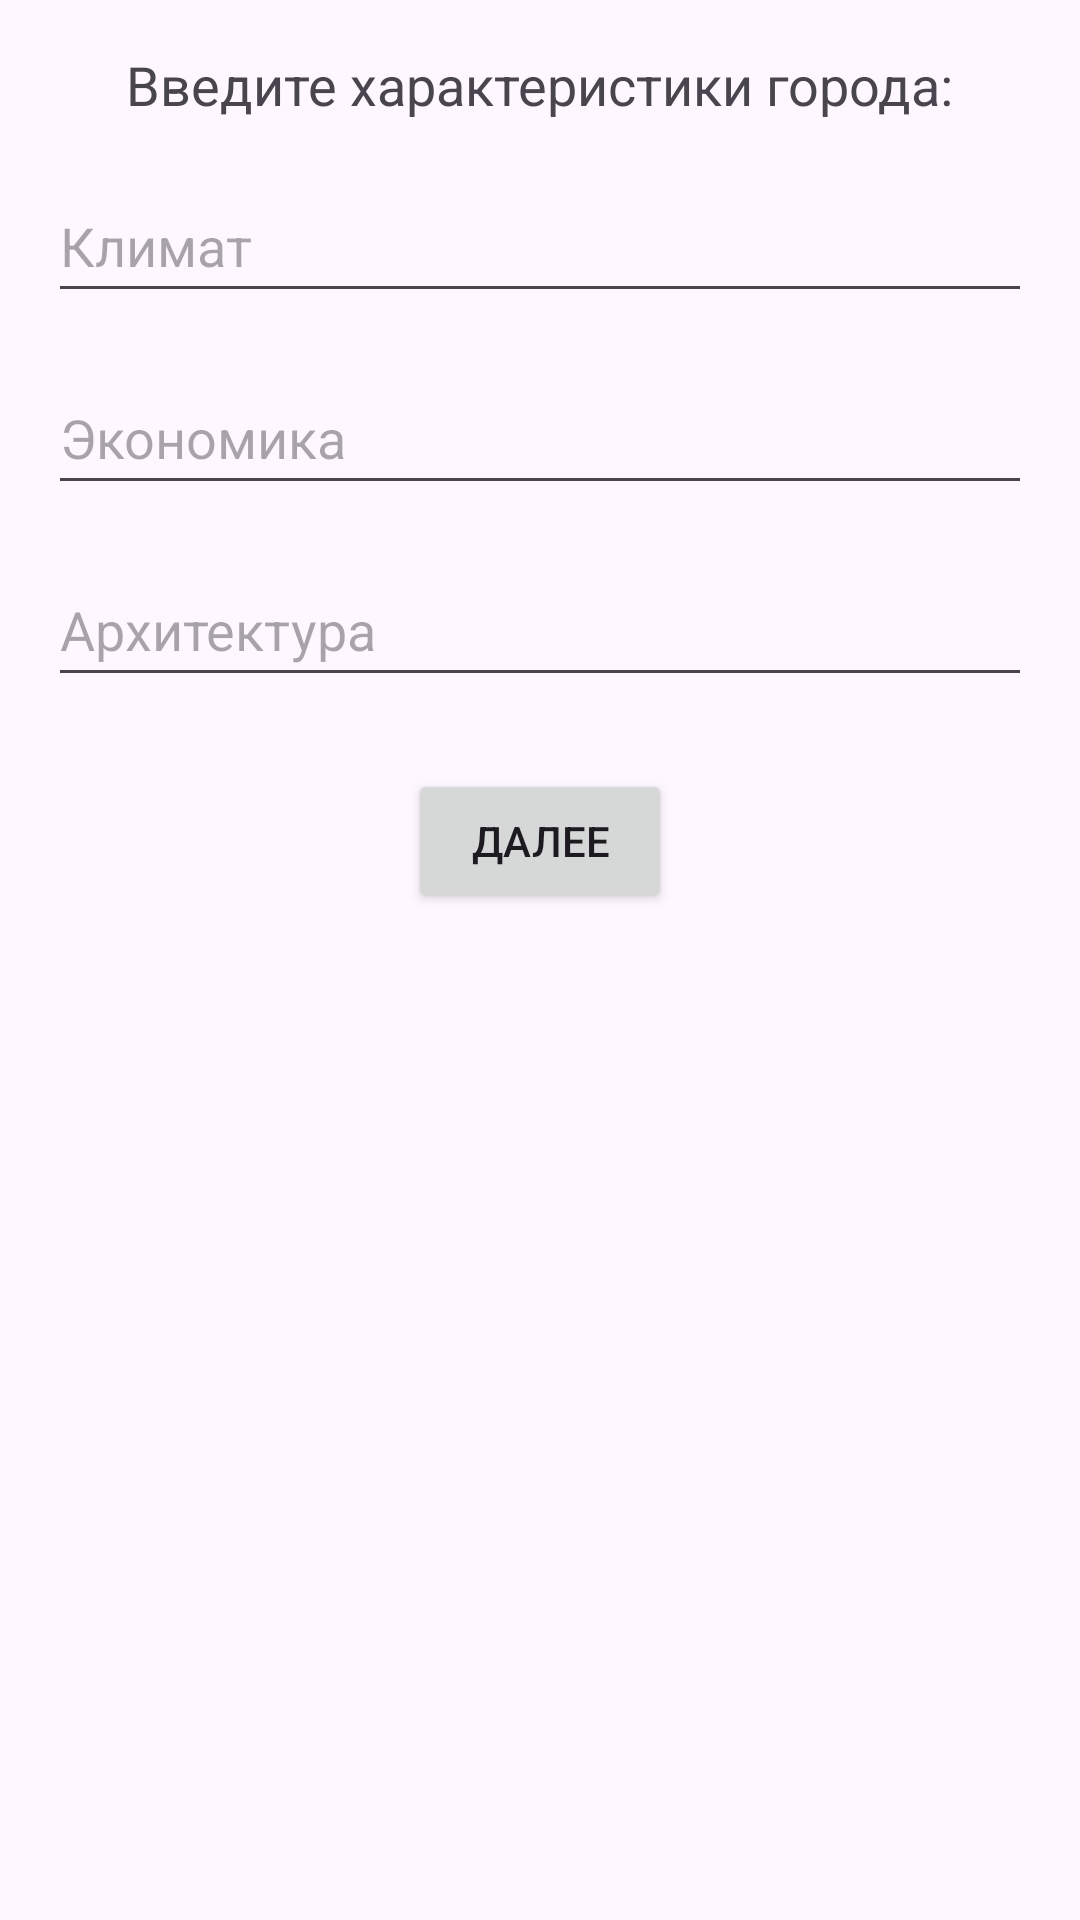

Here is an Android app screen rendered from its layout file. Give the layout XML and the strings, colors and styles it references.
<!-- AndroidManifest.xml: application theme Theme.TokWays_september_30 -->
<!-- res/layout/activity_input.xml -->
<?xml version="1.0" encoding="utf-8"?>
<RelativeLayout xmlns:android="http://schemas.android.com/apk/res/android"
    xmlns:app="http://schemas.android.com/apk/res-auto"
    xmlns:tools="http://schemas.android.com/tools"
    android:layout_width="match_parent"
    android:layout_height="match_parent"
    android:padding="16dp"
    tools:context=".InputActivity">

    <TextView
        android:id="@+id/textViewPrompt"
        android:layout_width="wrap_content"
        android:layout_height="wrap_content"
        android:text="Введите характеристики города:"
        android:textSize="18sp"
        android:layout_centerHorizontal="true"/>

    <EditText
        android:id="@+id/editTextClimate"
        android:layout_width="match_parent"
        android:layout_height="48dp"
        android:hint="Климат"
        android:layout_below="@id/textViewPrompt"
        android:layout_marginTop="16dp"/>

    <EditText
        android:id="@+id/editTextEconomy"
        android:layout_width="match_parent"
        android:layout_height="48dp"
        android:hint="Экономика"
        android:layout_below="@id/editTextClimate"
        android:layout_marginTop="16dp"/>

    <EditText
        android:id="@+id/editTextArchitecture"
        android:layout_width="match_parent"
        android:layout_height="48dp"
        android:hint="Архитектура"
        android:layout_below="@id/editTextEconomy"
        android:layout_marginTop="16dp"/>

    <Button
        android:id="@+id/buttonNext"
        android:layout_width="wrap_content"
        android:layout_height="wrap_content"
        android:text="Далее"
        android:layout_below="@id/editTextArchitecture"
        android:layout_centerHorizontal="true"
        android:layout_marginTop="24dp"/>

</RelativeLayout>
<!-- resources referenced by this layout -->
<resources>
  <style name="Theme.TokWays_september_30" parent="Base.Theme.TokWays_september_30" />
  <style name="Base.Theme.TokWays_september_30" parent="Theme.Material3.DayNight.NoActionBar">
          
          
      </style>
</resources>
